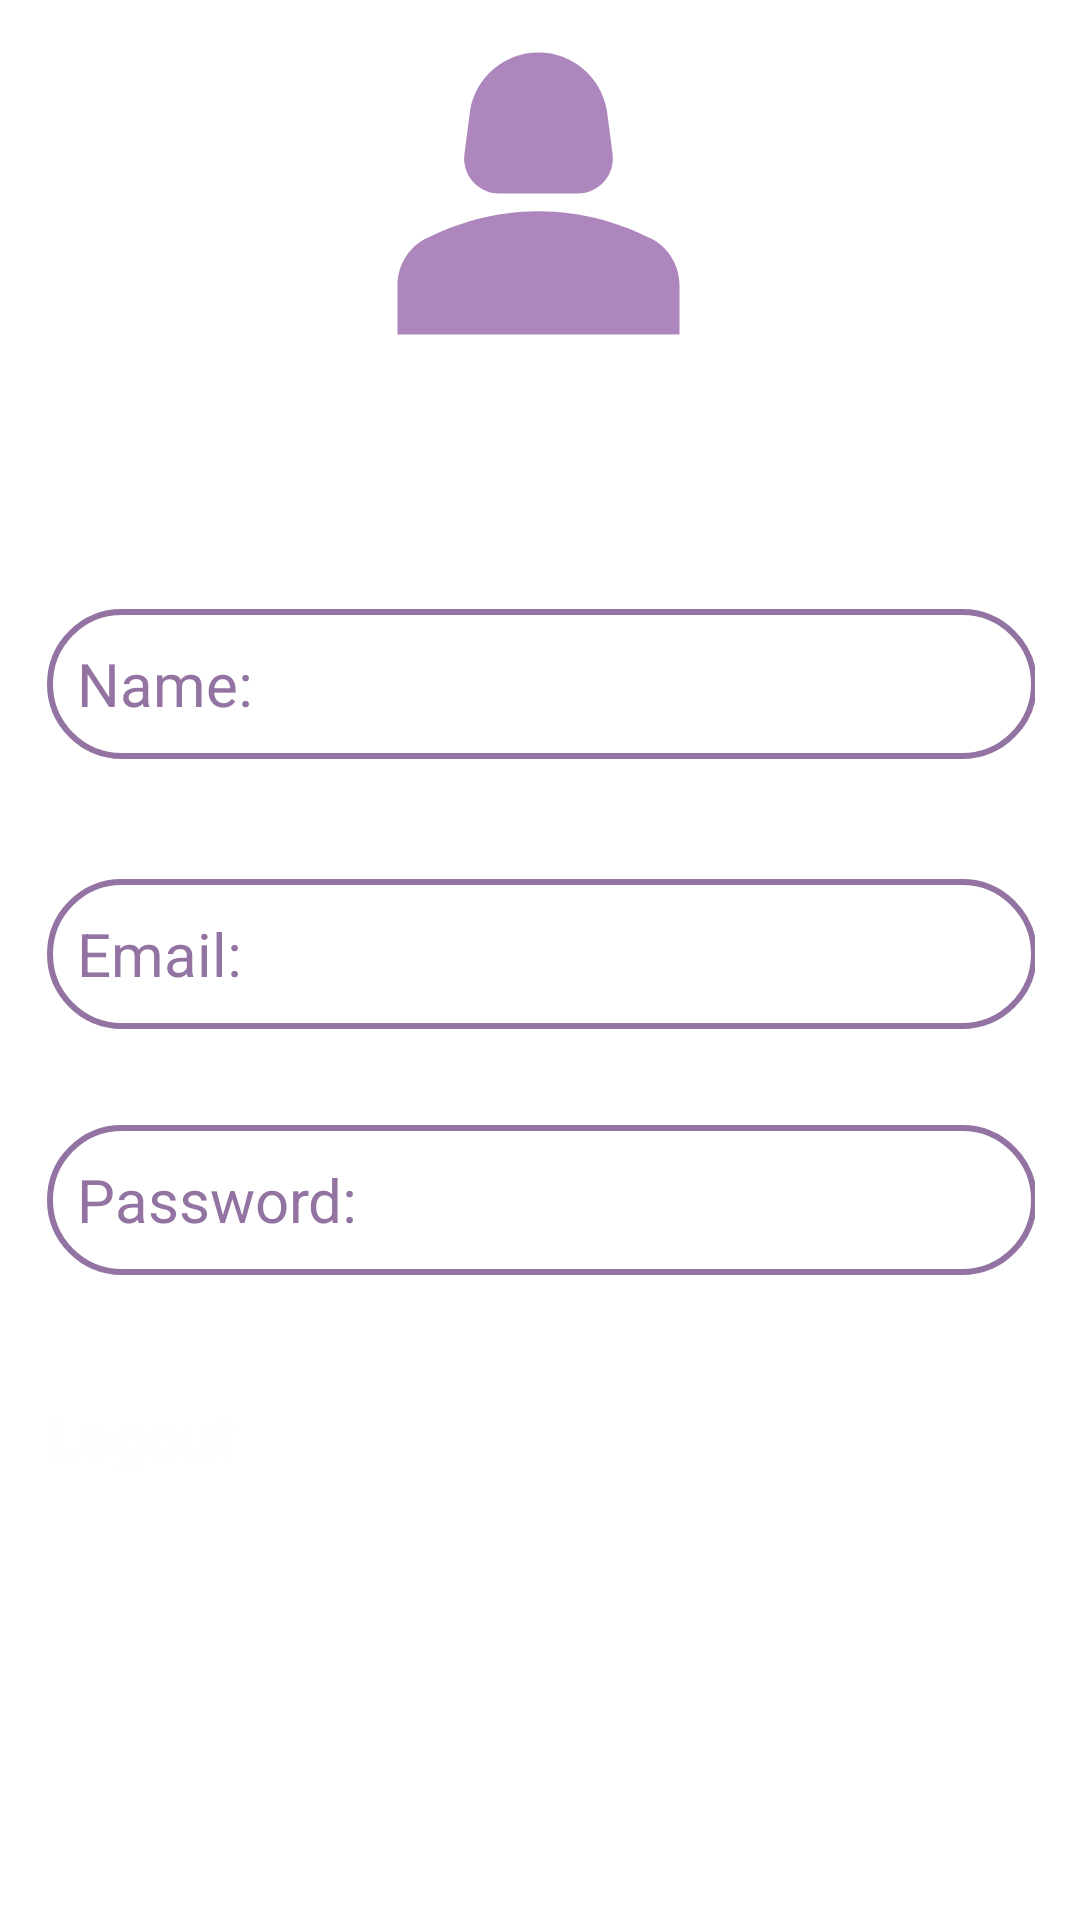

Layout XML and referenced resources for this Android screen:
<!-- AndroidManifest.xml: application theme Theme.QuizGame -->
<!-- res/layout/fragment_profile.xml -->
<?xml version="1.0" encoding="utf-8"?>
<androidx.constraintlayout.widget.ConstraintLayout xmlns:android="http://schemas.android.com/apk/res/android"
    xmlns:app="http://schemas.android.com/apk/res-auto"
    xmlns:tools="http://schemas.android.com/tools"
    android:id="@+id/ProfileFragmentCL"
    android:layout_width="match_parent"
    android:layout_height="wrap_content"
    android:padding="15dp"
    android:textAlignment="center"
    tools:context=".fragments.profile.ProfileFragment">

    <ImageView
        android:id="@+id/imageView4"
        android:layout_width="141dp"
        android:layout_height="95dp"
        android:layout_marginTop="2dp"
        android:scaleType="centerCrop"
        android:src="@drawable/baseline_person_2_24"
        app:layout_constraintEnd_toEndOf="parent"
        app:layout_constraintHorizontal_bias="0.497"
        app:layout_constraintStart_toStartOf="parent"
        app:layout_constraintTop_toTopOf="parent" />


    <TextView
        android:id="@+id/ShowName"
        android:layout_width="124dp"
        android:layout_height="20dp"
        android:layout_marginTop="20dp"
        android:textAlignment="center"
        android:textColor="#9273A1"
        app:layout_constraintEnd_toEndOf="parent"
        app:layout_constraintHorizontal_bias="0.498"
        app:layout_constraintStart_toStartOf="parent"
        app:layout_constraintTop_toBottomOf="@+id/imageView4" />

    <androidx.constraintlayout.widget.ConstraintLayout
        android:id="@+id/personaldetailCL"
        android:layout_width="match_parent"
        android:layout_height="wrap_content"
        android:layout_marginTop="15dp"
        android:visibility="visible"
        app:layout_constraintEnd_toEndOf="parent"
        app:layout_constraintStart_toStartOf="parent"
        app:layout_constraintTop_toBottomOf="@+id/ShowName"
        tools:visibility="visible">

        <Button
            android:id="@+id/Logoutbutton"
            android:layout_width="330dp"
            android:layout_height="52dp"
            android:layout_marginTop="40dp"
            android:backgroundTint="#FF9273A1"
            android:text="Logout"

            android:textColor="#FFFDFD"
            android:textSize="20sp"
            android:textStyle="bold"
            app:layout_constraintEnd_toEndOf="@+id/linearLayout3"
            app:layout_constraintHorizontal_bias="0.444"
            app:layout_constraintStart_toStartOf="@+id/linearLayout3"
            app:layout_constraintTop_toBottomOf="@+id/linearLayout3" />

        <LinearLayout
            android:id="@+id/linearLayout2"
            android:layout_width="330dp"
            android:layout_height="50dp"

            android:layout_marginStart="20dp"
            android:layout_marginTop="40dp"
            android:layout_marginEnd="20dp"
            android:background="@drawable/login_signup_design"
            android:gravity="center_vertical"
            android:orientation="horizontal"
            app:layout_constraintEnd_toEndOf="@+id/linearLayout1"
            app:layout_constraintStart_toStartOf="@+id/linearLayout1"
            app:layout_constraintTop_toBottomOf="@+id/linearLayout1">

            <TextView
                android:id="@+id/EmailTV"
                android:layout_width="wrap_content"
                android:layout_height="wrap_content"
                android:layout_marginLeft="10dp"
                android:text="Email:"
                android:textAlignment="center"
                android:textColor="#9273A1"
                android:textSize="20sp" />

            <TextView
                android:id="@+id/ShowemailTV"
                android:layout_width="wrap_content"
                android:layout_height="wrap_content"
                android:layout_marginStart="5dp"
                android:textColor="#9273A1"
                android:textSize="20sp" />

        </LinearLayout>

        <LinearLayout
            android:id="@+id/linearLayout3"
            android:layout_width="330dp"
            android:layout_height="50dp"
            android:layout_marginStart="20dp"
            android:layout_marginTop="32dp"
            android:layout_marginEnd="20dp"
            android:background="@drawable/login_signup_design"
            android:gravity="center_vertical"
            android:orientation="horizontal"
            app:layout_constraintEnd_toEndOf="@+id/linearLayout2"
            app:layout_constraintStart_toStartOf="@+id/linearLayout2"
            app:layout_constraintTop_toBottomOf="@+id/linearLayout2">

            <TextView
                android:id="@+id/PasswordTV"
                android:layout_width="wrap_content"
                android:layout_height="wrap_content"
                android:layout_marginLeft="10dp"
                android:text="Password:"
                android:textAlignment="center"
                android:textColor="#9273A1"
                android:textSize="20sp" />

            <TextView
                android:id="@+id/ShowpasswordTV"
                android:layout_width="wrap_content"
                android:layout_height="wrap_content"
                android:layout_marginStart="5dp"
                android:textColor="#9273A1"
                android:textSize="20sp" />

        </LinearLayout>

        <LinearLayout
            android:id="@+id/linearLayout1"
            android:layout_width="330dp"
            android:layout_height="50dp"


            android:layout_marginStart="20dp"
            android:layout_marginTop="36dp"
            android:layout_marginEnd="20dp"
            android:background="@drawable/login_signup_design"
            android:gravity="center_vertical"
            android:orientation="horizontal"
            app:layout_constraintEnd_toEndOf="parent"
            app:layout_constraintHorizontal_bias="0.49"
            app:layout_constraintStart_toStartOf="parent"
            app:layout_constraintTop_toTopOf="parent">

            <TextView
                android:id="@+id/NameTV"
                android:layout_width="wrap_content"
                android:layout_height="wrap_content"
                android:layout_marginLeft="10dp"
                android:text="Name:"
                android:textAlignment="center"
                android:textColor="#9273A1"
                android:textSize="20sp" />

            <TextView
                android:id="@+id/ShownameTV"
                android:layout_width="wrap_content"
                android:layout_height="wrap_content"
                android:layout_marginStart="5dp"
                android:textColor="#9273A1"
                android:textSize="20sp" />

        </LinearLayout>

    </androidx.constraintlayout.widget.ConstraintLayout>


</androidx.constraintlayout.widget.ConstraintLayout>
<!-- resources referenced by this layout -->
<resources>
  <!-- drawable baseline_person_2_24 (drawable) -->
  <vector xmlns:android="http://schemas.android.com/apk/res/android" android:height="24dp" android:tint="#AC86BC" android:viewportHeight="24" android:viewportWidth="24" android:width="24dp">
        
      <path android:fillColor="@android:color/white" android:pathData="M18.39,14.56C16.71,13.7 14.53,13 12,13c-2.53,0 -4.71,0.7 -6.39,1.56C4.61,15.07 4,16.1 4,17.22V20h16v-2.78C20,16.1 19.39,15.07 18.39,14.56z"/>
        
      <path android:fillColor="@android:color/white" android:pathData="M9.78,12h4.44c1.21,0 2.14,-1.06 1.98,-2.26l-0.32,-2.45C15.57,5.39 13.92,4 12,4S8.43,5.39 8.12,7.29L7.8,9.74C7.64,10.94 8.57,12 9.78,12z"/>
      
  </vector>
  <!-- drawable login_signup_design (drawable) -->
  <?xml version="1.0" encoding="utf-8"?>
  <shape xmlns:android="http://schemas.android.com/apk/res/android">
  <stroke
      android:color="#FF9273A1"
      android:width="2dp">
  </stroke>
      <corners
          android:radius="70dp"></corners>
  </shape>
  <style name="Theme.QuizGame" parent="Base.Theme.QuizGame">
      
      <item name="android:navigationBarColor">@android:color/transparent</item>
      <item name="android:statusBarColor">@android:color/transparent</item>
      <item name="android:windowLightStatusBar">?attr/isLightTheme</item>
    </style>
  <style name="Base.Theme.QuizGame" parent="Theme.Material3.DayNight.NoActionBar">
          
          
      </style>
</resources>
